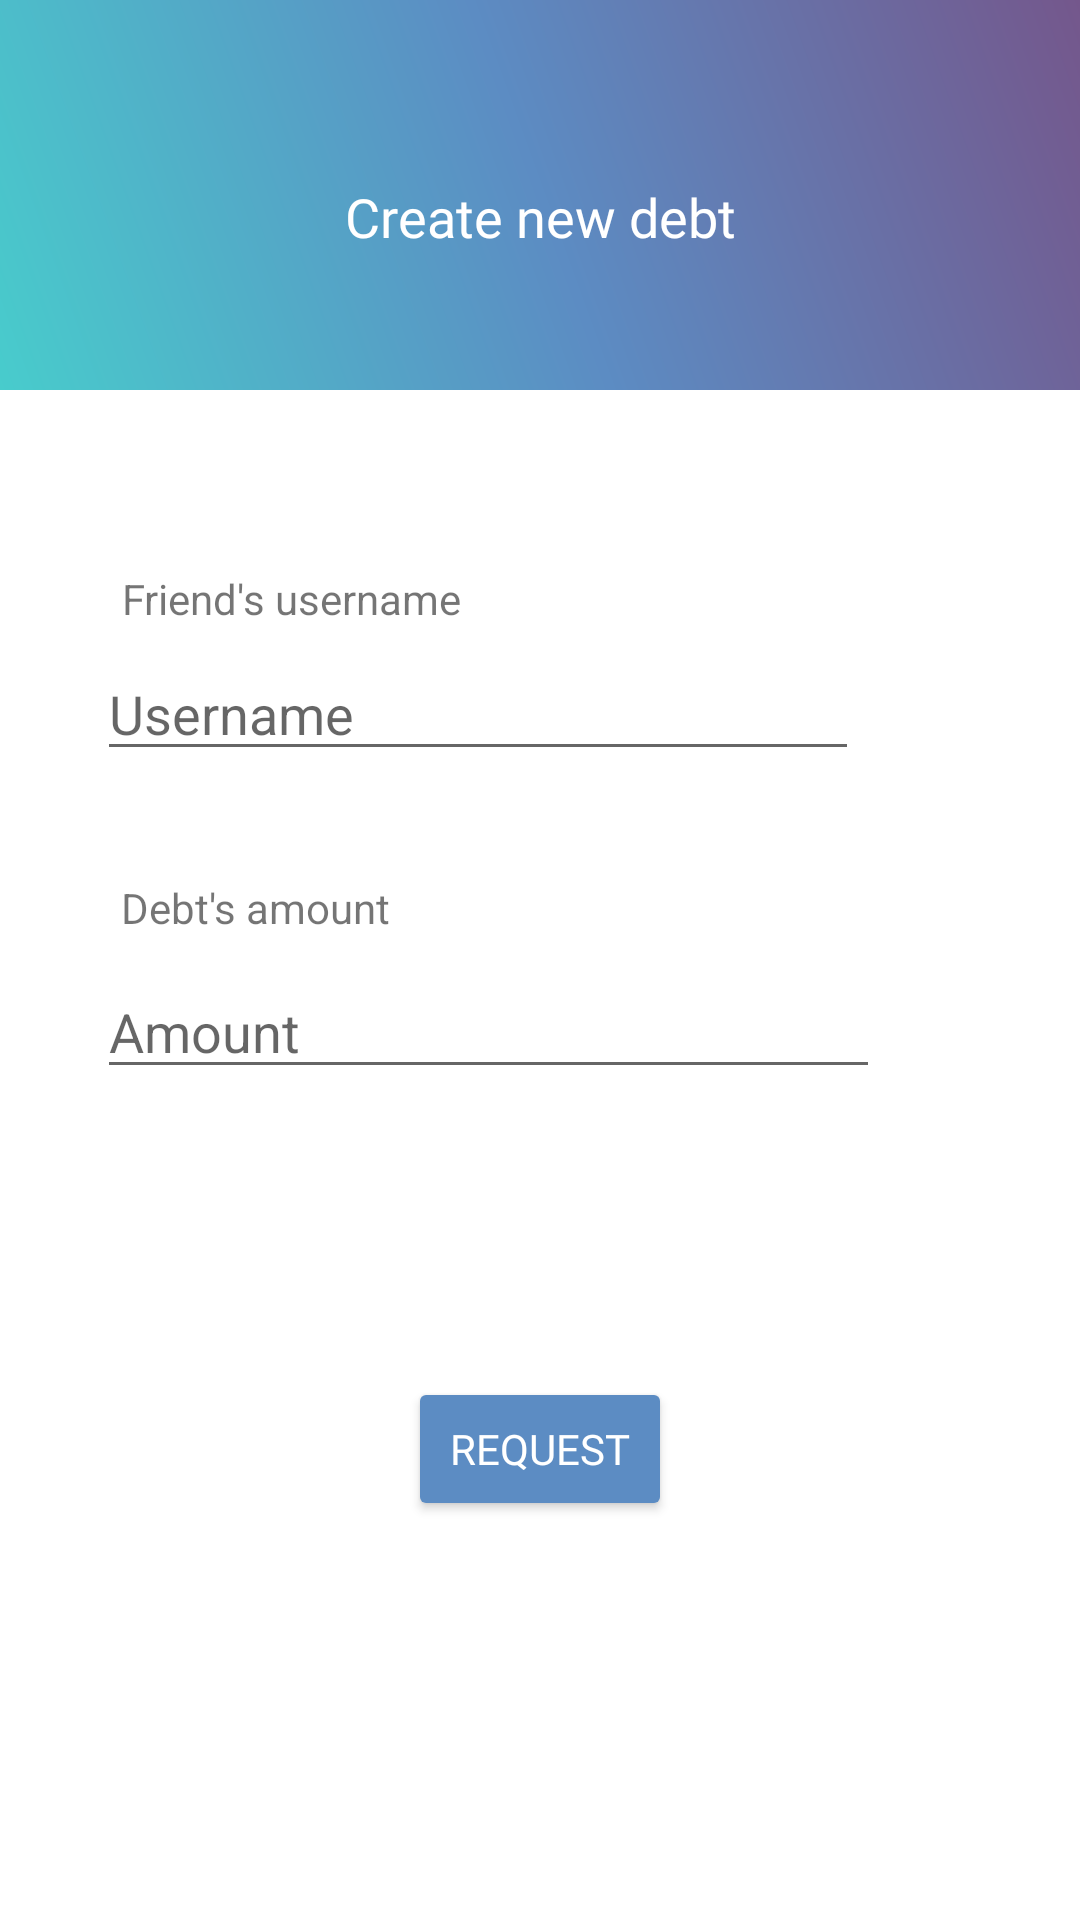

Layout XML and referenced resources for this Android screen:
<!-- AndroidManifest.xml: application theme Theme.example -->
<!-- res/layout/activity_debt.xml -->
<?xml version="1.0" encoding="utf-8"?>
<androidx.constraintlayout.widget.ConstraintLayout
    xmlns:android="http://schemas.android.com/apk/res/android"
    xmlns:app="http://schemas.android.com/apk/res-auto"
    xmlns:tools="http://schemas.android.com/tools"
    android:layout_width="match_parent"
    android:layout_height="match_parent">

    <View
        android:id="@+id/view4"
        android:layout_width="0dp"
        android:layout_height="130dp"
        android:background="@drawable/color_gradient"
        app:layout_constraintEnd_toEndOf="parent"
        app:layout_constraintHorizontal_bias="0.0"
        app:layout_constraintStart_toStartOf="parent"
        app:layout_constraintTop_toTopOf="parent" />

    <TextView
        android:id="@+id/textTitle1"
        android:layout_width="wrap_content"
        android:layout_height="wrap_content"
        android:layout_marginTop="60dp"
        android:fontFamily="@font/abeezee_italic"
        android:text="Create new debt"
        android:textColor="@color/white"
        android:textColorLink="@color/second"
        android:textSize="18sp"
        app:layout_constraintEnd_toEndOf="parent"
        app:layout_constraintStart_toStartOf="parent"
        app:layout_constraintTop_toTopOf="@+id/view4" />

    <TextView
        android:id="@+id/textView12"
        android:layout_width="wrap_content"
        android:layout_height="wrap_content"
        android:layout_marginTop="60dp"
        android:text="Friend's username"
        app:layout_constraintEnd_toEndOf="parent"
        app:layout_constraintHorizontal_bias="0.164"
        app:layout_constraintStart_toStartOf="parent"
        app:layout_constraintTop_toBottomOf="@+id/view4" />

    <EditText
        android:id="@+id/editTextTextPersonName4"
        android:layout_width="254dp"
        android:layout_height="40dp"
        android:layout_marginTop="8dp"
        android:ems="10"
        android:hint="Username"
        android:inputType="textPersonName"
        app:layout_constraintEnd_toEndOf="parent"
        app:layout_constraintHorizontal_bias="0.305"
        app:layout_constraintStart_toStartOf="parent"
        app:layout_constraintTop_toBottomOf="@+id/textView12" />

    <TextView
        android:id="@+id/textView13"
        android:layout_width="wrap_content"
        android:layout_height="wrap_content"
        android:layout_marginTop="36dp"
        android:text="Debt's amount"
        app:layout_constraintEnd_toEndOf="parent"
        app:layout_constraintHorizontal_bias="0.149"
        app:layout_constraintStart_toStartOf="parent"
        app:layout_constraintTop_toBottomOf="@+id/editTextTextPersonName4" />

    <EditText
        android:id="@+id/editTextTextPersonName5"
        android:layout_width="261dp"
        android:layout_height="39dp"
        android:layout_marginTop="12dp"
        android:ems="10"
        android:hint="Amount"
        android:inputType="textPersonName"
        app:layout_constraintEnd_toEndOf="parent"
        app:layout_constraintHorizontal_bias="0.326"
        app:layout_constraintStart_toStartOf="parent"
        app:layout_constraintTop_toBottomOf="@+id/textView13" />

    <Button
        android:id="@+id/buttonToRequestDebt"
        android:layout_width="wrap_content"
        android:layout_height="wrap_content"
        android:layout_marginTop="96dp"
        android:text="Request"
        android:backgroundTint="@color/third"
        android:fontFamily="@font/abeezee"
        android:shadowColor="@color/first"
        android:textColor="@color/white"
        android:textColorHighlight="@color/third"
        app:layout_constraintEnd_toEndOf="parent"
        app:layout_constraintStart_toStartOf="parent"
        app:layout_constraintTop_toBottomOf="@+id/editTextTextPersonName5" />


</androidx.constraintlayout.widget.ConstraintLayout>
<!-- resources referenced by this layout -->
<resources>
  <color name="first">#48cccc</color>
  <color name="second">#58acd4</color>
  <color name="third">#5c8cc3</color>
  <color name="white">#FFFFFFFF</color>
  <!-- drawable color_gradient (drawable) -->
  <?xml version="1.0" encoding="utf-8"?>
  <shape xmlns:android="http://schemas.android.com/apk/res/android"
      android:shape="rectangle">
  
      <gradient
          android:angle="45"
          android:endColor="@color/fifth"
          android:centerColor="@color/third"
          android:startColor="@color/first"
          android:type="linear"
          />
  </shape>
  <style name="Theme.example" parent="Theme.MaterialComponents.DayNight.DarkActionBar">
          
          <item name="colorPrimary">@color/purple_500</item>
          <item name="colorPrimaryVariant">@color/purple_700</item>
          <item name="colorOnPrimary">@color/white</item>
          
          <item name="colorSecondary">@color/teal_200</item>
          <item name="colorSecondaryVariant">@color/teal_700</item>
          <item name="colorOnSecondary">@color/black</item>
          
          <item name="android:statusBarColor" tools:targetApi="l">?attr/colorPrimaryVariant</item>
          
      </style>
  <color name="fifth">#74578c</color>
  <color name="purple_500">#FF6200EE</color>
  <color name="purple_700">#FF3700B3</color>
  <color name="teal_200">#FF03DAC5</color>
  <color name="teal_700">#FF018786</color>
  <color name="black">#FF000000</color>
</resources>
